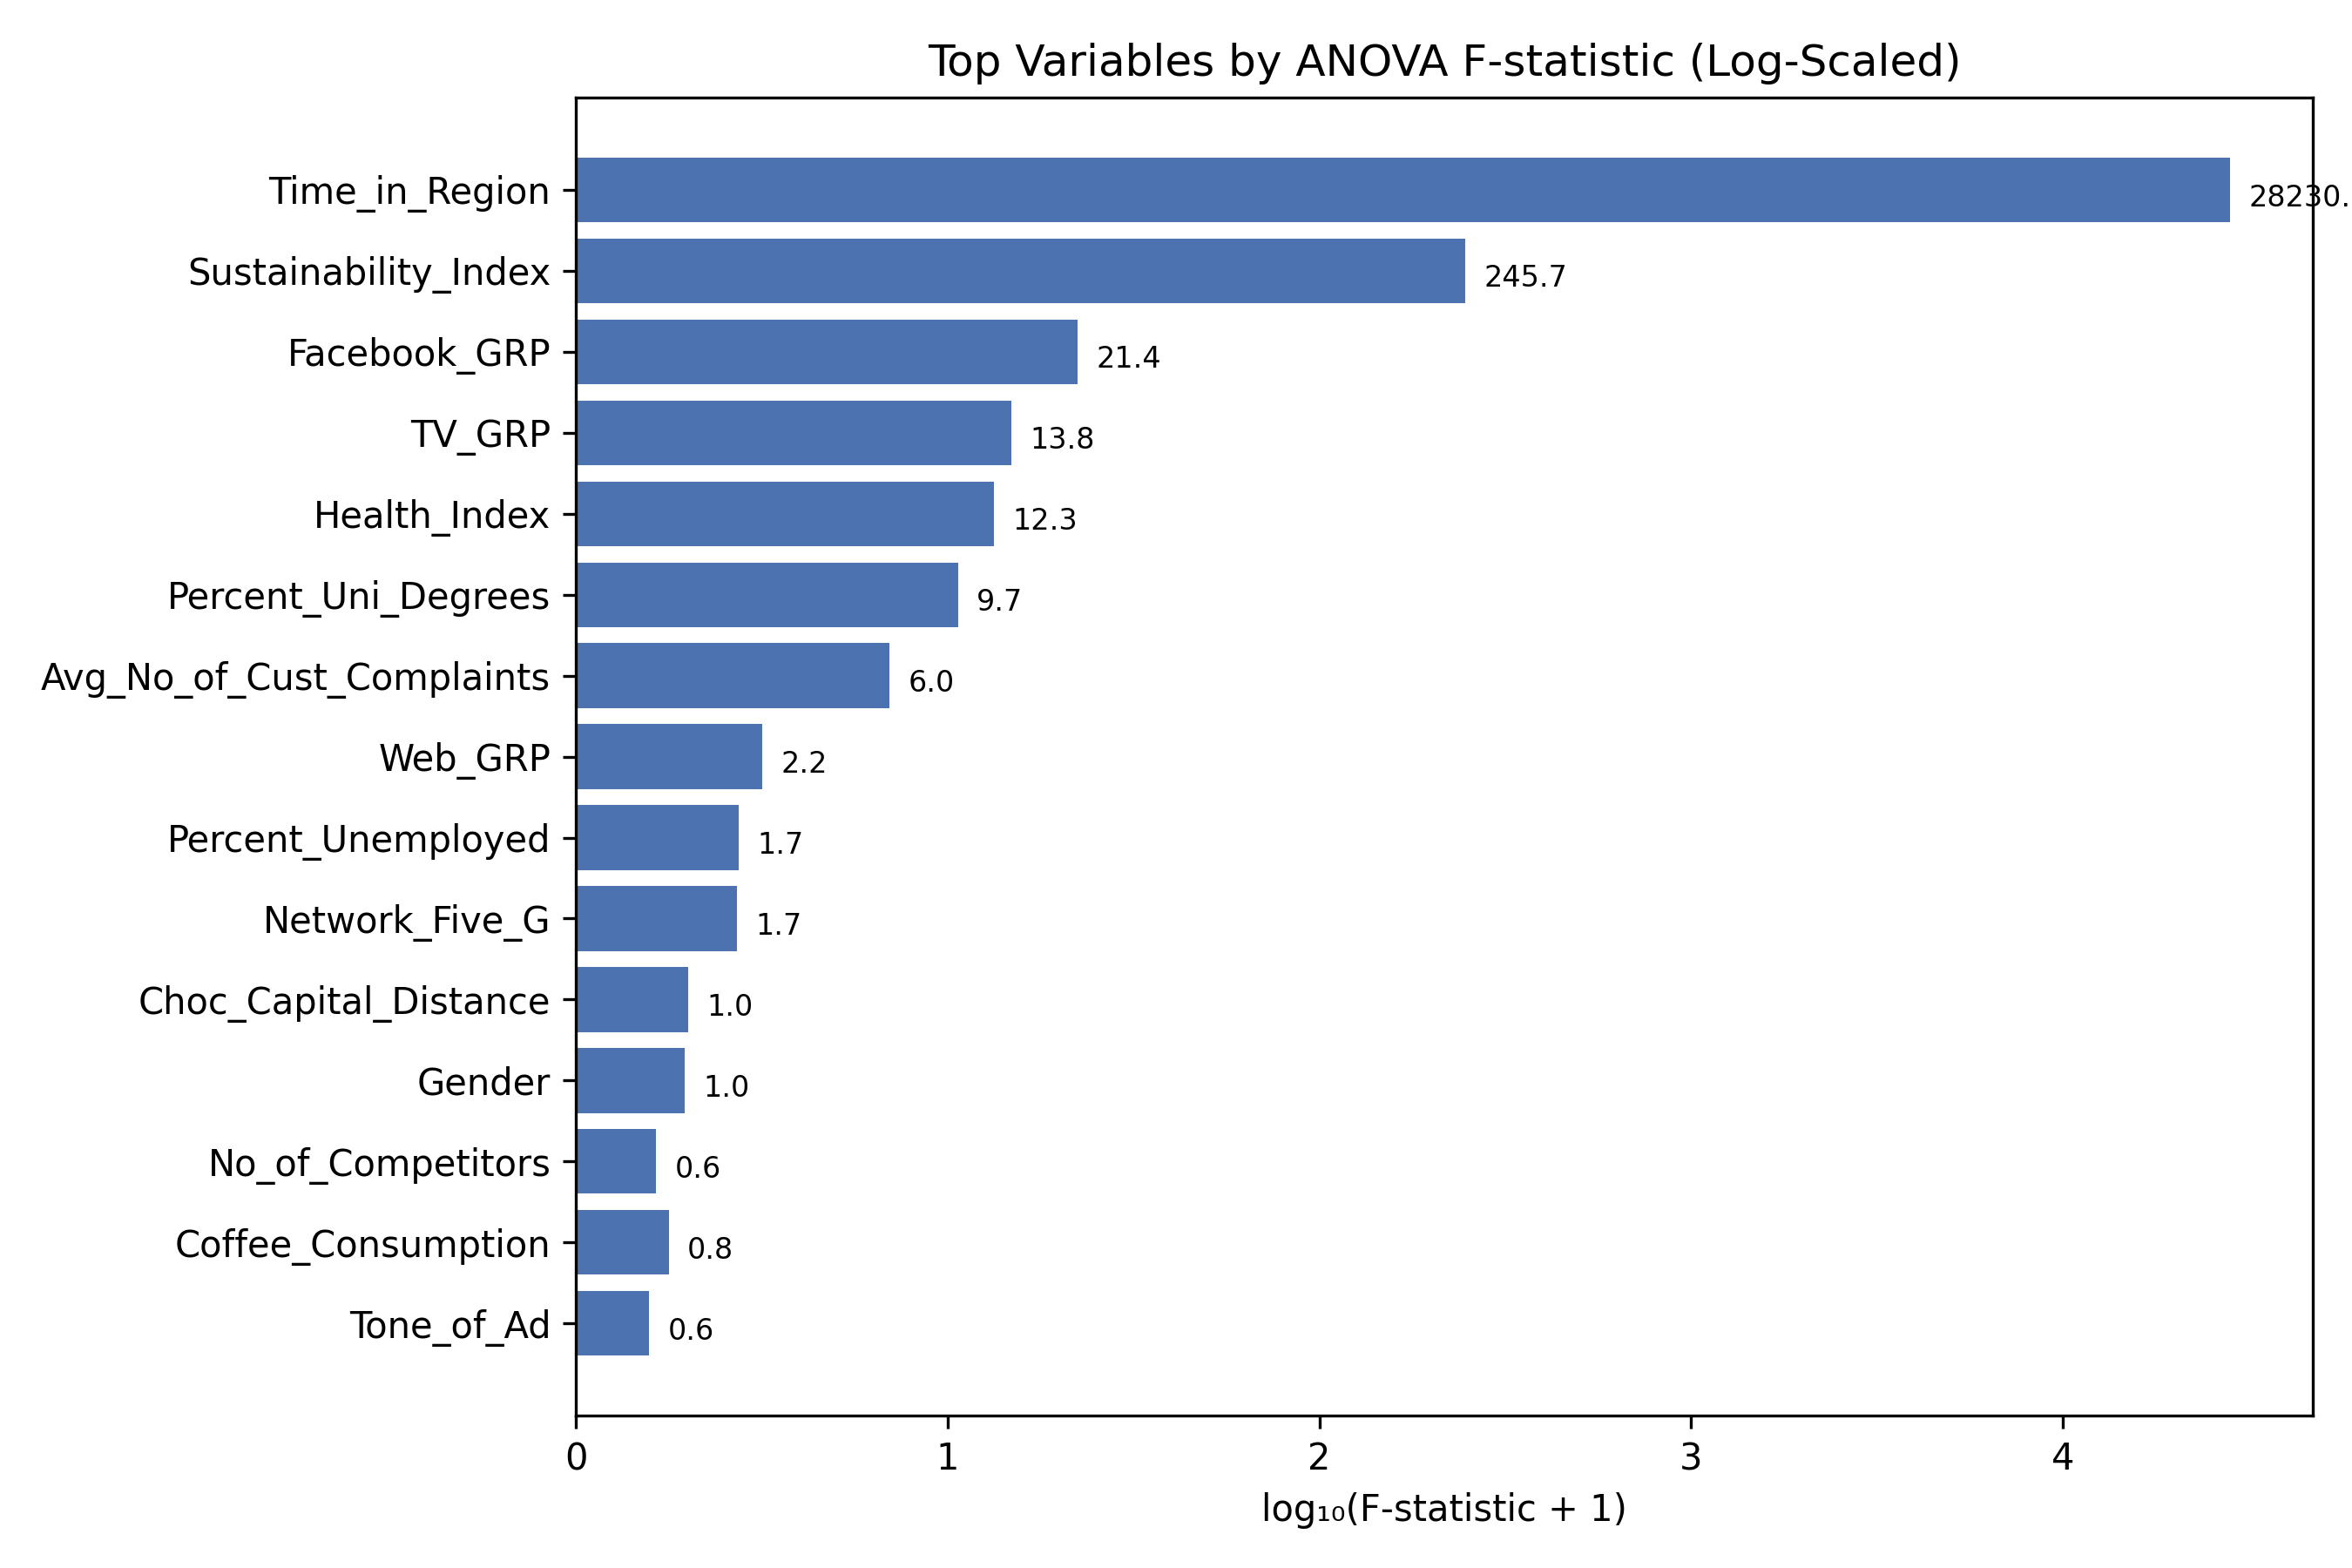

Python code for this plot:
# feature_importance_anova_scaled.py
import pandas as pd
import matplotlib.pyplot as plt
import statsmodels.api as sm
from statsmodels.formula.api import ols
import numpy as np


train = pd.read_csv("data_training.csv")


formula = (
    'sales ~ Web_GRP + TV_GRP + Facebook_GRP + Tone_of_Ad + '
    'No_of_Web_Banners + Weather + Avg_Temperature + No_of_Rabbits + '
    'Network_Five_G + No_of_iPhone_14_Sold + No_of_Big_Cities + '
    'Health_Index + Sustainability_Index + Choc_Capital_Distance + '
    'No_of_Competitors + Import_Regulations + Time_in_Region + '
    'Percent_Internet_Access + Percent_Uni_Degrees + Percent_Unemployed + '
    'Gender + Coffee_Consumption + Avg_No_of_Cust_Complaints + Avg_Customer_Age'
)

modelo = ols(formula, data=train).fit()

# ANOVA 
anova_tabla = sm.stats.anova_lm(modelo, typ=2)
anova_tabla = anova_tabla.sort_values('PR(>F)')


# Top 15 most significant variables
top_anova = anova_tabla.head(15).iloc[::-1].copy()
top_anova['F_log'] = np.log10(top_anova['F'] + 1)  # Logarithmic scaling

# Graph
plt.figure(figsize=(9, 6))
bars = plt.barh(top_anova.index, top_anova['F_log'], color="#4C72B0")
plt.xlabel('log₁₀(F-statistic + 1)')
plt.title('Top Variables by ANOVA F-statistic (Log-Scaled)')
plt.tight_layout()

# Labels with the original F value
for bar, f_val in zip(bars, top_anova['F']):
    plt.text(bar.get_width() + 0.05, bar.get_y() + bar.get_height()/4,
             f"{f_val:.1f}", fontsize=8, color='black')

plt.savefig("FeatureImportance.png", dpi=300)
plt.close()
